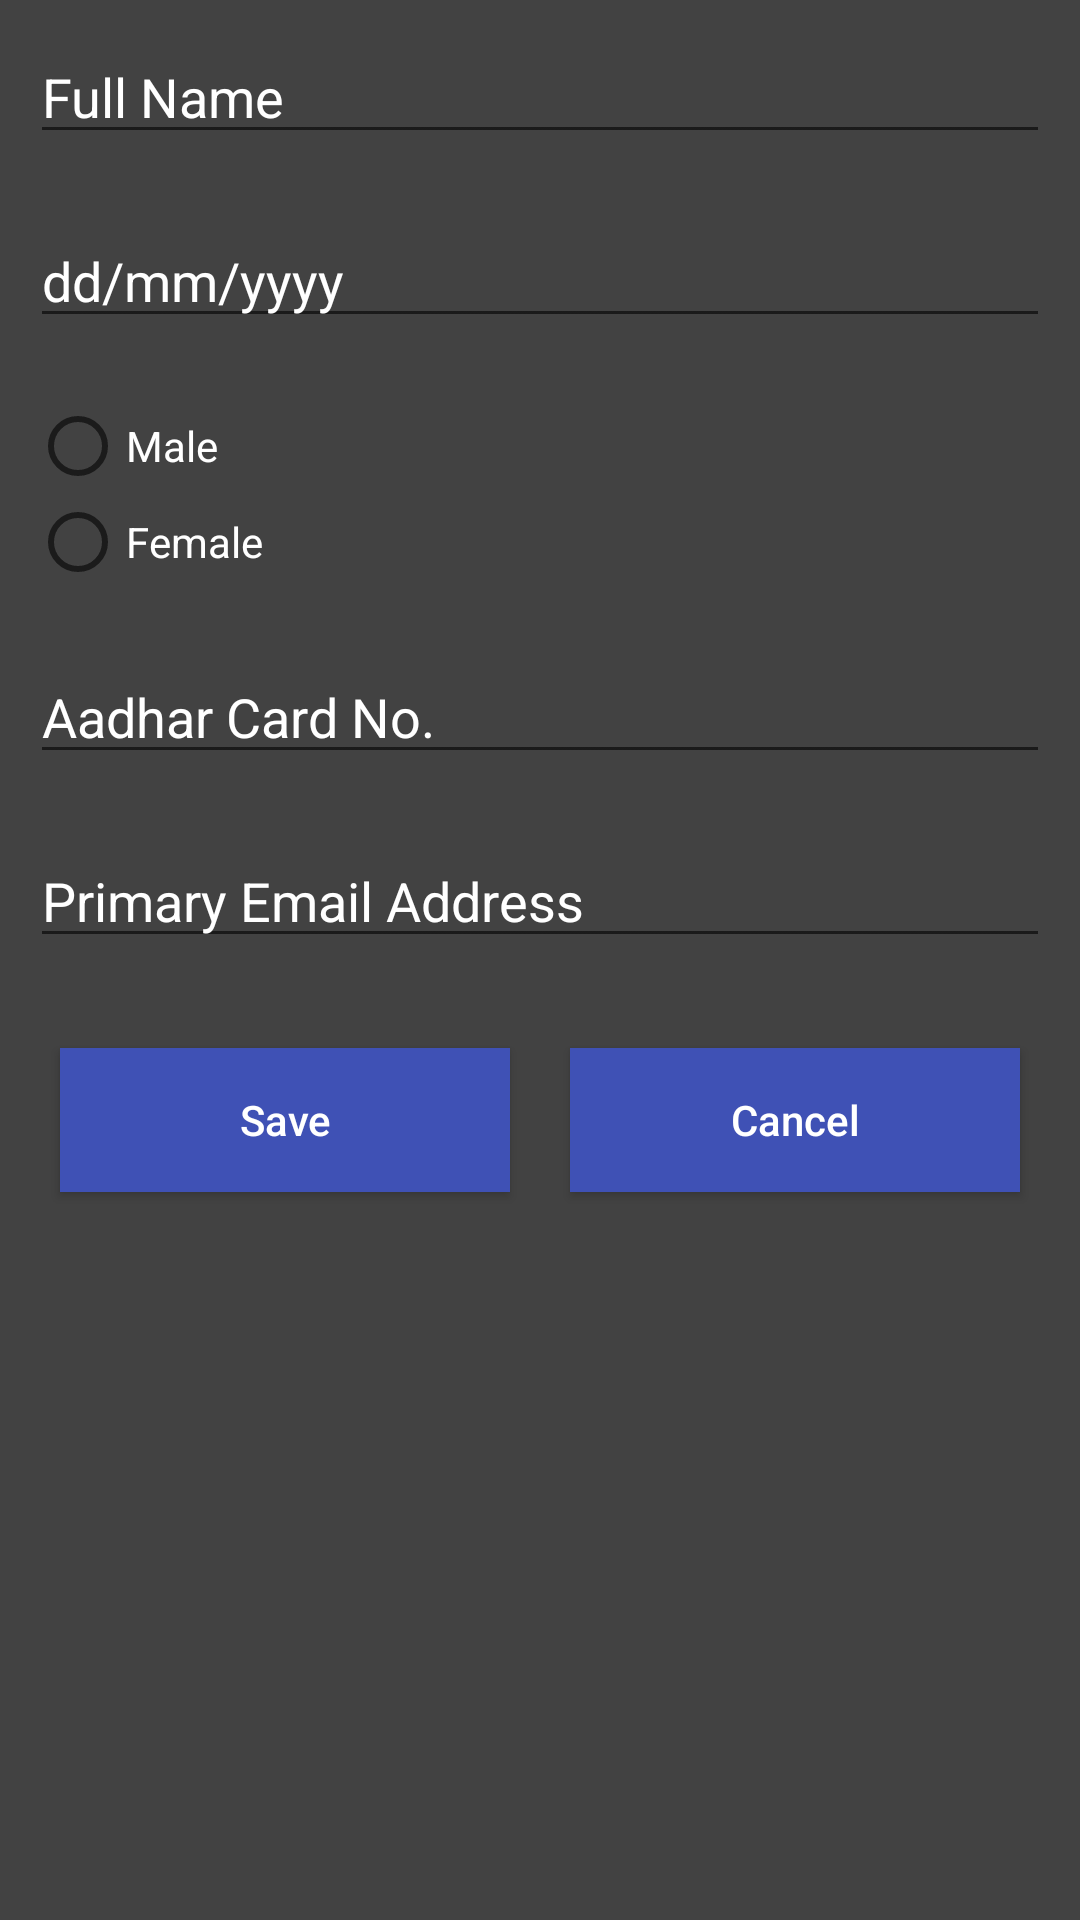

Android layout source for this screen:
<!-- AndroidManifest.xml: application theme AppTheme -->
<!-- res/layout/dialog_personal_details.xml -->
<?xml version="1.0" encoding="utf-8"?>
<RelativeLayout xmlns:android="http://schemas.android.com/apk/res/android"
    android:layout_width="wrap_content"
    android:layout_height="wrap_content"
    android:theme="@style/DialogTheme">

    <EditText
        android:id="@+id/et_full_name"
        android:layout_width="match_parent"
        android:layout_height="wrap_content"
        android:layout_marginBottom="@dimen/views_margin_horizontal"
        android:layout_marginEnd="@dimen/views_margin_vertical"
        android:layout_marginStart="@dimen/views_margin_vertical"
        android:layout_marginTop="@dimen/views_margin_horizontal"
        android:hint="@string/hint_full_name" />

    <EditText
        android:id="@+id/et_dob"
        android:layout_width="match_parent"
        android:layout_height="wrap_content"
        android:layout_below="@id/et_full_name"
        android:layout_marginBottom="@dimen/views_margin_horizontal"
        android:layout_marginEnd="@dimen/views_margin_vertical"
        android:layout_marginStart="@dimen/views_margin_vertical"
        android:layout_marginTop="@dimen/views_margin_horizontal"
        android:hint="@string/hint_dob" />

    <RadioGroup
        android:id="@+id/rg_gender"
        android:layout_width="match_parent"
        android:layout_height="wrap_content"
        android:layout_below="@id/et_dob"
        android:layout_marginBottom="@dimen/views_margin_horizontal"
        android:layout_marginEnd="@dimen/views_margin_vertical"
        android:layout_marginStart="@dimen/views_margin_vertical"
        android:layout_marginTop="@dimen/views_margin_horizontal">

        <RadioButton
            android:id="@+id/rb_male"
            android:layout_width="match_parent"
            android:layout_height="wrap_content"
            android:text="@string/male"
            android:textColor="@color/textColorPrimary" />

        <RadioButton
            android:id="@+id/rb_female"
            android:layout_width="match_parent"
            android:layout_height="wrap_content"
            android:text="@string/female"
            android:textColor="@color/textColorPrimary" />
    </RadioGroup>

    <EditText
        android:id="@+id/et_aadhar_no"
        android:layout_width="match_parent"
        android:layout_height="wrap_content"
        android:layout_below="@id/rg_gender"
        android:layout_marginBottom="@dimen/views_margin_horizontal"
        android:layout_marginEnd="@dimen/views_margin_vertical"
        android:layout_marginStart="@dimen/views_margin_vertical"
        android:layout_marginTop="@dimen/views_margin_horizontal"
        android:hint="@string/hint_aadhar_no"
        android:inputType="number" />

    <EditText
        android:id="@+id/et_primary_email_id"
        android:layout_width="match_parent"
        android:layout_height="wrap_content"
        android:layout_below="@id/et_aadhar_no"
        android:layout_marginBottom="@dimen/views_margin_horizontal"
        android:layout_marginEnd="@dimen/views_margin_vertical"
        android:layout_marginStart="@dimen/views_margin_vertical"
        android:layout_marginTop="@dimen/views_margin_horizontal"
        android:hint="@string/hint_primary_email"
        android:inputType="textEmailAddress" />

    <LinearLayout
        android:id="@+id/btn_layout"
        android:layout_width="match_parent"
        android:layout_height="wrap_content"
        android:layout_below="@id/et_primary_email_id"
        android:layout_marginBottom="@dimen/views_margin_horizontal"
        android:layout_marginEnd="@dimen/views_margin_vertical"
        android:layout_marginStart="@dimen/views_margin_vertical"
        android:layout_marginTop="@dimen/views_margin_horizontal">

        <Button
            android:id="@+id/btn_save"
            android:layout_width="0dp"
            android:layout_height="wrap_content"
            android:layout_marginBottom="@dimen/views_margin_horizontal"
            android:layout_marginEnd="@dimen/views_margin_vertical"
            android:layout_marginStart="@dimen/views_margin_vertical"
            android:layout_marginTop="@dimen/views_margin_horizontal"
            android:layout_weight="1"
            android:background="@color/colorPrimary"
            android:text="@string/save"
            android:textAllCaps="false" />

        <Button
            android:id="@+id/btn_cancel"
            android:layout_width="0dp"
            android:layout_height="wrap_content"
            android:layout_marginBottom="@dimen/views_margin_horizontal"
            android:layout_marginEnd="@dimen/views_margin_vertical"
            android:layout_marginStart="@dimen/views_margin_vertical"
            android:layout_marginTop="@dimen/views_margin_horizontal"
            android:layout_weight="1"
            android:background="@color/colorPrimary"
            android:text="@string/cancel"
            android:textAllCaps="false" />

    </LinearLayout>

</RelativeLayout>
<!-- resources referenced by this layout -->
<resources>
  <color name="colorPrimary">#3F51B5</color>
  <color name="textColorPrimary">#FFFFFF</color>
  <dimen name="views_margin_horizontal">10dp</dimen>
  <dimen name="views_margin_vertical">10dp</dimen>
  <string name="cancel">Cancel</string>
  <string name="female">Female</string>
  <string name="hint_aadhar_no">Aadhar Card No.</string>
  <string name="hint_dob">dd/mm/yyyy</string>
  <string name="hint_full_name">Full Name</string>
  <string name="hint_primary_email">Primary Email Address</string>
  <string name="male">Male</string>
  <string name="save">Save</string>
  <style name="DialogTheme">
          <item name="android:background">@color/colorBackground</item>
          <item name="android:textColor">@color/textColorPrimary</item>
          <item name="android:textColorHint">@color/textColorHint</item>
      </style>
  <style name="AppTheme" parent="Theme.AppCompat.Light.DarkActionBar">
          
          <item name="colorPrimary">@color/colorPrimary</item>
          <item name="colorPrimaryDark">@color/colorPrimaryDark</item>
          <item name="colorAccent">@color/colorAccent</item>
          <item name="android:colorBackground">@color/colorBackground</item>
          <item name="android:textColorPrimary">@color/textColorPrimary</item>
      </style>
  <color name="colorBackground">#424242</color>
  <color name="colorPrimaryDark">#303F9F</color>
  <color name="colorAccent">#FF4081</color>
</resources>
